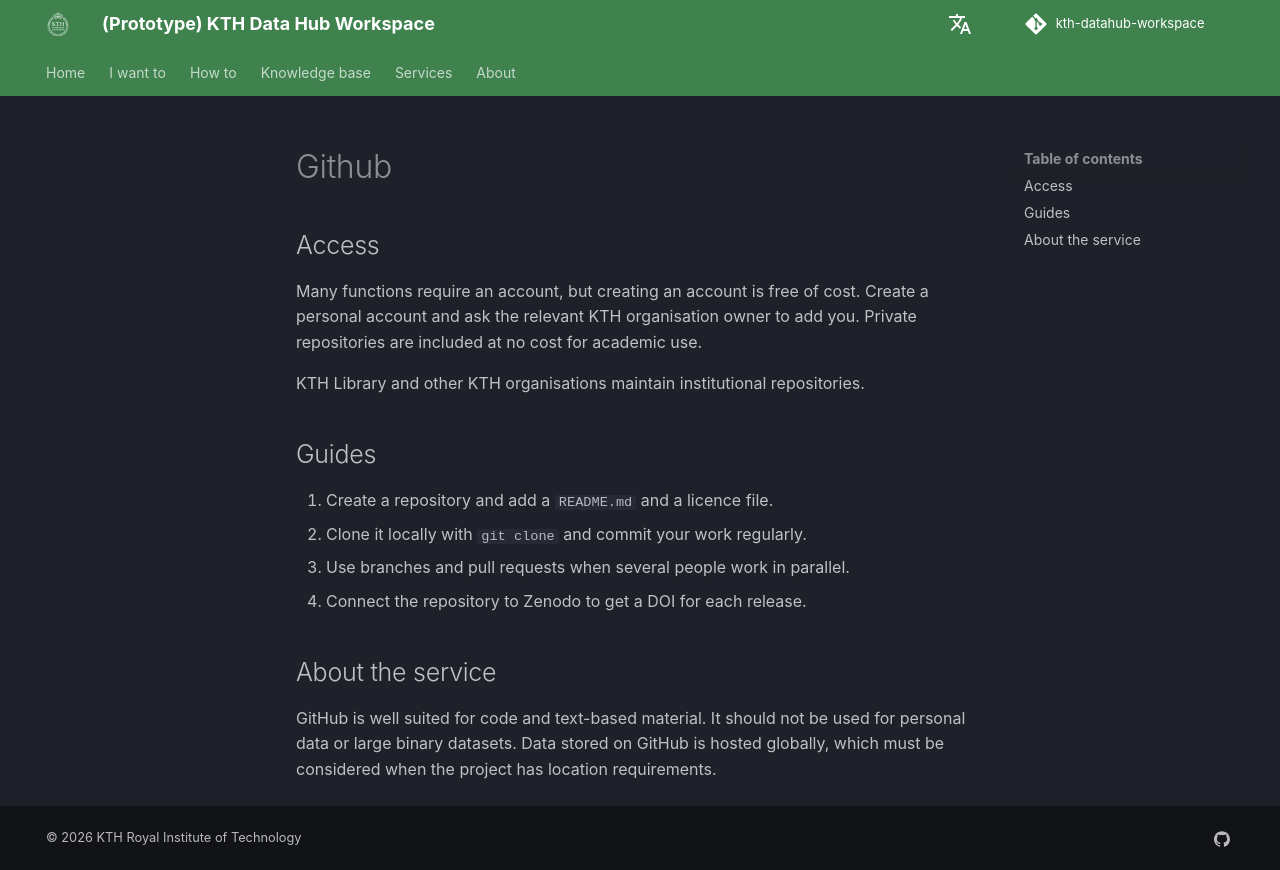

repository: KTH-Library/kth-datahub-workspace · page: services/tools/github/index.html · generator: mkdocs

---
name: GitHub
icon: material/github
provider: Microsoft
group: RDM
type: service
data: Code
location: Global
summary: >
  Proprietary code forge and developer platform that allows anyone to
  create an account and store, manage, and share their code.
link: https://github.com/KTH-Library
link_requires_login: false
rating:
  legal:
    status: yellow
    note: >
      Suitable for source code and collaborative development.
      Sensitive personal information and regulated data require separate assessment.
  ip:
    status: yellow
    note: >
      Users should understand licence terms, ownership arrangements, and
      the rights associated with external contributions.
  security:
    status: green
    note: >
      Supports multi-factor authentication and institutional identity integration.
  cost: green
  support: yellow
---

## Access

Many functions require an account, but creating an account is free of cost.
Create a personal account and ask the relevant KTH organisation owner to add
you. Private repositories are included at no cost for academic use.

KTH Library and other KTH organisations maintain institutional repositories.

## Guides

1. Create a repository and add a `README.md` and a licence file.
2. Clone it locally with `git clone` and commit your work regularly.
3. Use branches and pull requests when several people work in parallel.
4. Connect the repository to Zenodo to get a DOI for each release.

## About the service

GitHub is well suited for code and text-based material. It should not be used
for personal data or large binary datasets. Data stored on GitHub is hosted
globally, which must be considered when the project has location requirements.
